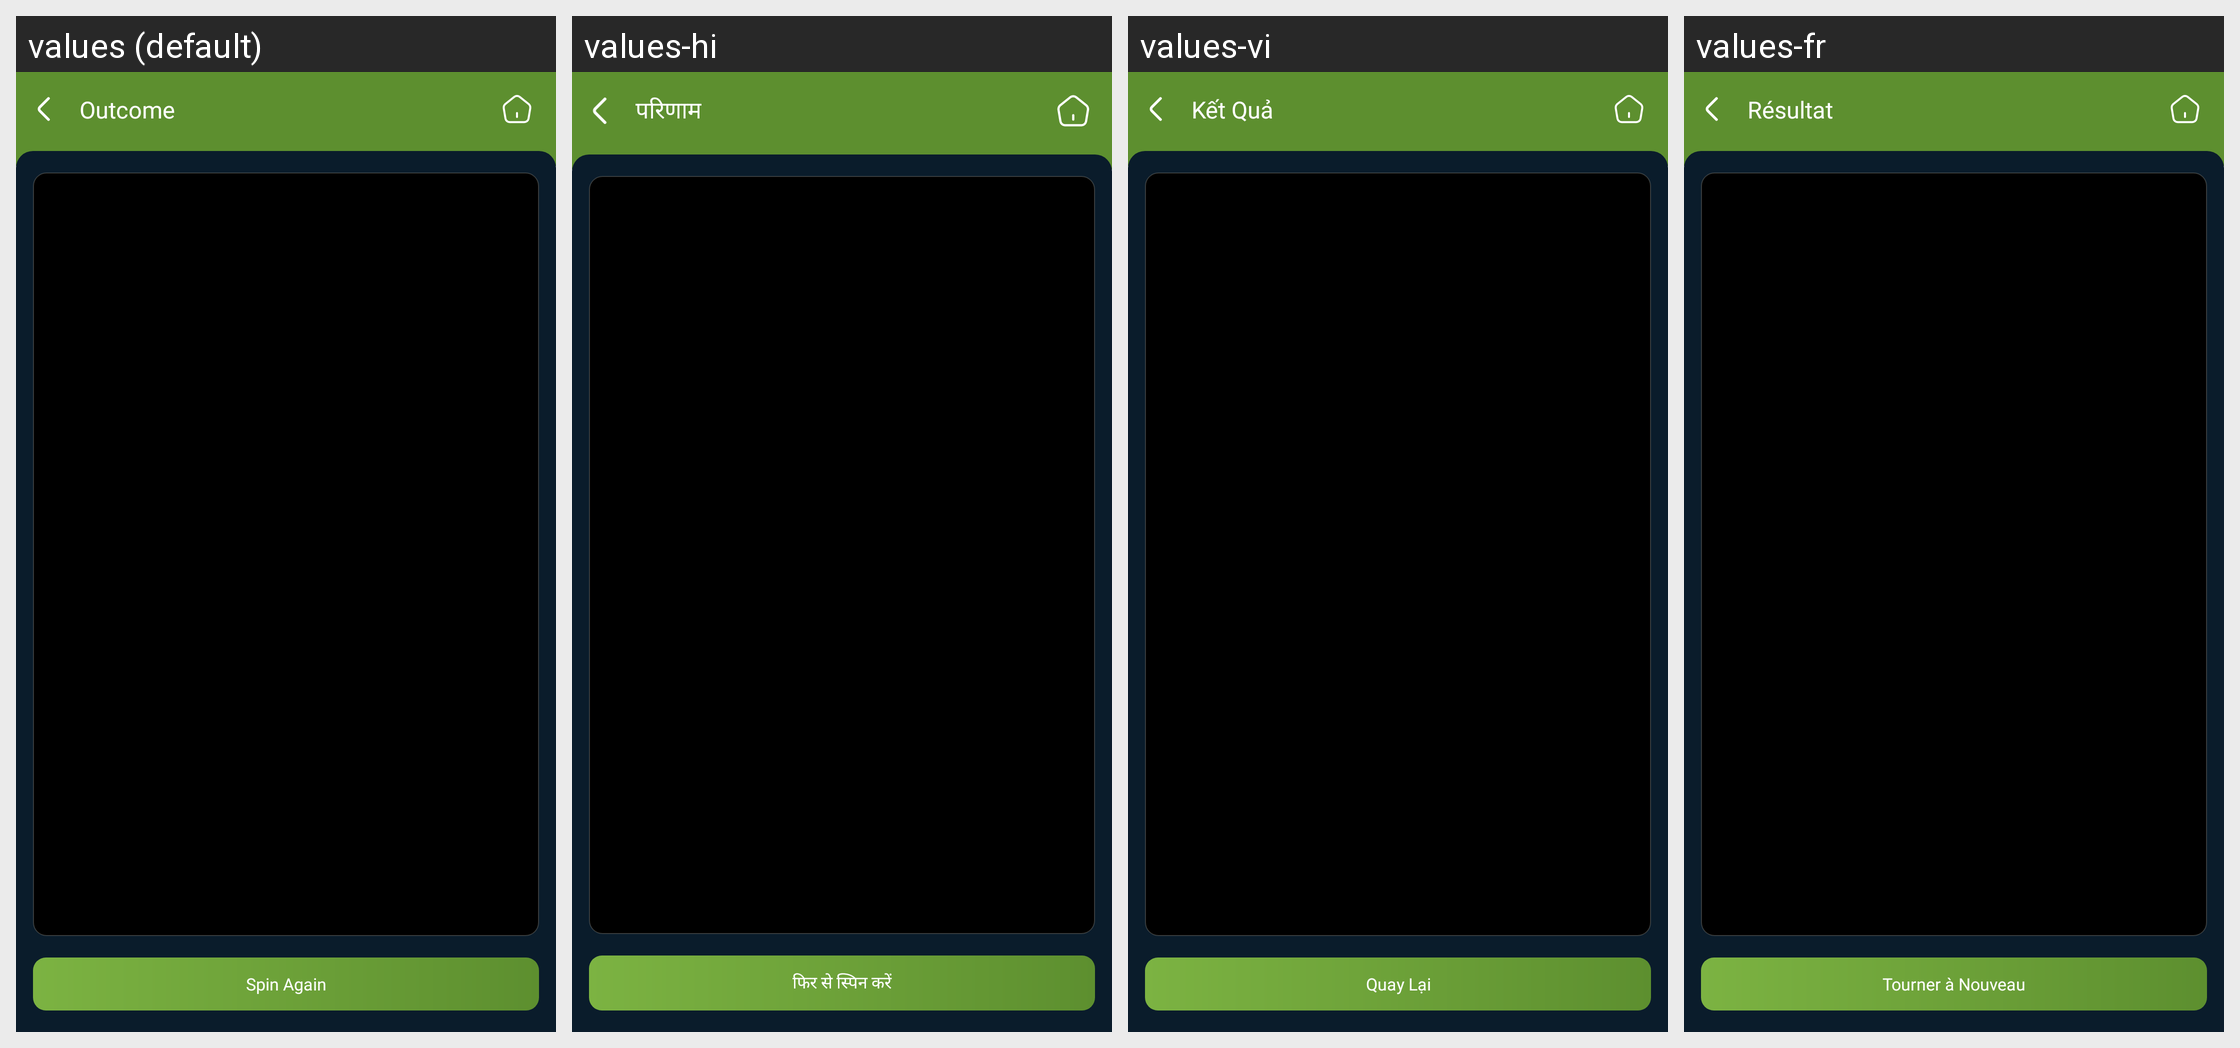

This grid shows one Android layout under several languages. Give, for every string resource on the screen, its name, the default text and each shown locale's text.
Android screen res/layout/result_spin_activity.xml rendered under 4 locales, left to right: values (default), values-hi, values-vi, values-fr. Device: Nexus 5 (rendered at 1080×1920; each locale shown at half size, 540×960, under a caption strip naming it); theme Theme.SpinWheel.
Other locales in the repository, not shown: values-es, values-pt.
Strings drawn on this screen, with the default value and each locale's value (text and hints the layout hard-codes, and strings that could not be matched under every locale, appear in the picture but are not listed):

result_title
  values: Outcome
  values-hi: परिणाम
  values-vi: Kết Quả
  values-fr: Résultat

try_again_title
  values: Spin Again
  values-hi: फिर से स्पिन करें
  values-vi: Quay Lại
  values-fr: Tourner à Nouveau
